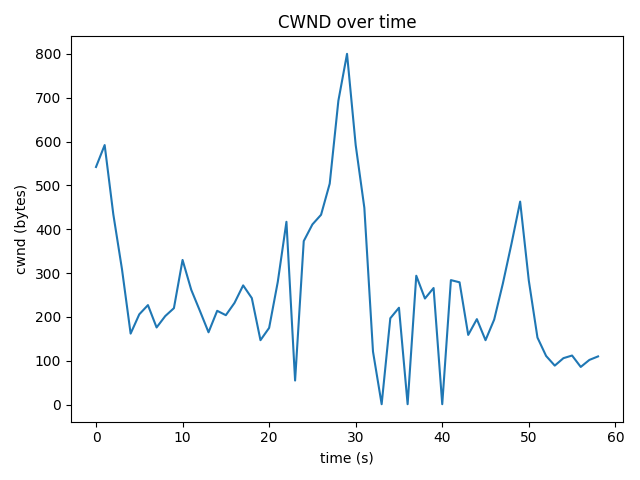

The file beside this chart, header and first rows:
time_s, cwnd_bytes, rtt_ms
0.0, 542, 17.99
1.0, 592, 45.07
2.0, 434, 53.96
3.0, 309, 59.46
4.0, 162, 47.62
5.0, 206, 46.43
6.0, 227, 66.36
7.0, 176, 49.33
8.0, 202, 86.74
9.0, 220, 57.32
10.0, 330, 60.59
11.0, 262, 53.72
12.0, 214, 235.2
13.0, 165, 49.14
14.0, 214, 57.51
15.0, 204, 51.33
16.0, 232, 69.18
17.0, 272, 44.22
18.0, 243, 56.14
19.0, 147, 48.94
20.0, 175, 54.49
21.0, 280, 64.34
22.0, 417, 53.97
23.0, 55, 160.8
24.0, 373, 48.36
25.0, 411, 57.98
26.0, 433, 59.03
27.0, 504, 66.07
28.0, 693, 52.81
29.0, 800, 51.4
30.0, 592, 114.7
31.0, 449, 103.8
32.0, 121, 252.6
33.0, 1, 33.59
34.0, 197, 43.16
35.0, 221, 50.67
36.0, 1, 46.15
37.0, 294, 39.1
38.0, 242, 51.89
39.0, 266, 49.49
40.0, 1, 42.72
41.0, 284, 46.17
42.0, 279, 45.59
43.0, 159, 48.98
44.0, 195, 54.74
45.0, 147, 47.04
46.0, 194, 70.78
47.0, 276, 141.5
48.0, 367, 49.12
49.0, 463, 62.66
50.0, 283, 48.8
51.0, 153, 48.56
52.0, 111, 39.09
53.0, 89, 43.22
54.0, 106, 49.9
55.0, 112, 61.72
56.0, 86, 40.73
57.0, 102, 61.2
58.0, 110, 74.86
